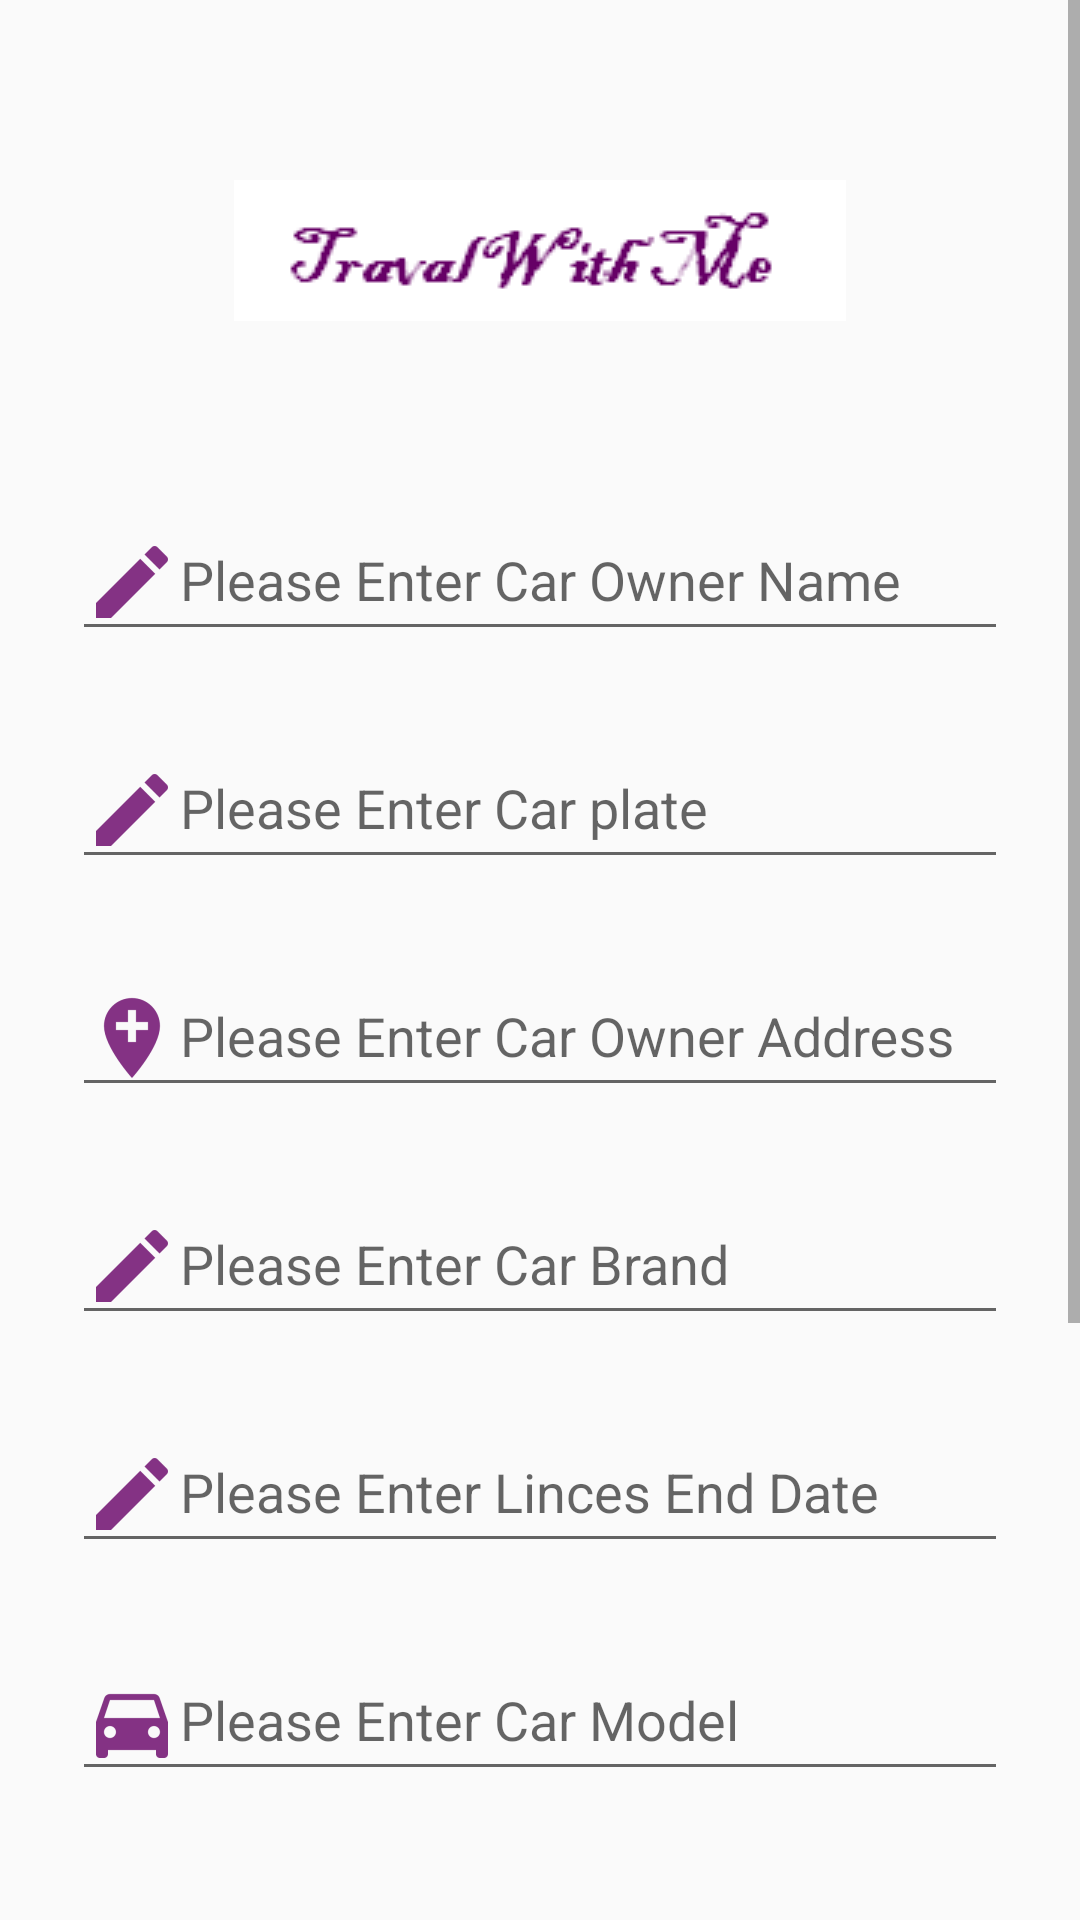

This screen was rendered from an Android layout file. Write that file and the resources it references.
<!-- AndroidManifest.xml: application theme AppTheme -->
<!-- res/layout/activity_driver_register.xml -->
<?xml version="1.0" encoding="utf-8"?>
<ScrollView xmlns:android="http://schemas.android.com/apk/res/android"
    xmlns:app="http://schemas.android.com/apk/res-auto"
    xmlns:tools="http://schemas.android.com/tools"
    android:layout_width="match_parent"
    android:layout_height="match_parent"
    tools:context="com.example.rania.itigraduationproject.DriverRegister">

    <LinearLayout
        android:orientation="vertical"
        android:layout_width="match_parent"
        android:layout_height="wrap_content"
        android:paddingTop="60dp"
        android:paddingLeft="24dp"
        android:paddingRight="24dp">

        <ImageView
            android:layout_width="match_parent"
            android:layout_height="match_parent"
            android:src="@drawable/twm"/>

    <android.support.design.widget.TextInputLayout
        android:layout_width="match_parent"
        android:layout_height="wrap_content"
        android:layout_marginBottom="8dp"
        android:layout_marginTop="50dp">

        <EditText
            android:id="@+id/car_ownername"
            android:layout_width="match_parent"
            android:layout_height="wrap_content"
            android:hint="@string/car_owner_name"
            android:inputType="text"
            android:drawableLeft="@drawable/name"/>
    </android.support.design.widget.TextInputLayout>


    <android.support.design.widget.TextInputLayout
        android:layout_width="match_parent"
        android:layout_height="wrap_content"
        android:layout_marginTop="8dp"
        android:layout_marginBottom="8dp">
        <EditText android:id="@+id/car_plate"
            android:layout_width="match_parent"
            android:layout_height="wrap_content"
            android:inputType=""
            android:hint="@string/car_plate"
            android:drawableLeft="@drawable/name"
            />
    </android.support.design.widget.TextInputLayout>

    
    <android.support.design.widget.TextInputLayout
        android:layout_width="match_parent"
        android:layout_height="wrap_content"
        android:layout_marginTop="8dp"
        android:layout_marginBottom="8dp">
        <EditText android:id="@+id/ownerCaraddress"
            android:layout_width="match_parent"
            android:layout_height="wrap_content"
            android:inputType="text"
            android:hint="@string/address"
            android:drawableLeft="@drawable/address"/>
    </android.support.design.widget.TextInputLayout>
        
    <android.support.design.widget.TextInputLayout
        android:layout_width="match_parent"
        android:layout_height="wrap_content"
        android:layout_marginTop="8dp"
        android:layout_marginBottom="8dp">
        <EditText android:id="@+id/carBrand"
            android:layout_width="match_parent"
            android:layout_height="wrap_content"
            android:inputType="text"
            android:hint="@string/CarBrand"
            android:drawableLeft="@drawable/name"/>
    </android.support.design.widget.TextInputLayout>
        
    <android.support.design.widget.TextInputLayout
        android:layout_width="match_parent"
        android:layout_height="wrap_content"
        android:layout_marginTop="8dp"
        android:layout_marginBottom="8dp">
        <EditText android:id="@+id/linceEndDate"
            android:layout_width="match_parent"
            android:layout_height="wrap_content"
            android:inputType="text"
            android:hint="@string/linceEndDate"
            android:drawableLeft="@drawable/name"/>
    </android.support.design.widget.TextInputLayout>
    
    <android.support.design.widget.TextInputLayout
        android:layout_width="match_parent"
        android:layout_height="wrap_content"
        android:layout_marginTop="8dp"
        android:layout_marginBottom="8dp">
        <EditText android:id="@+id/car_model"
            android:layout_width="match_parent"
            android:layout_height="wrap_content"
            android:inputType="text"
            android:hint="@string/carModel"
            android:drawableLeft="@drawable/car"/>
    </android.support.design.widget.TextInputLayout>
        
        <android.support.design.widget.TextInputLayout
            android:layout_width="match_parent"
            android:layout_height="wrap_content"
            android:layout_marginTop="8dp"
            android:layout_marginBottom="8dp">
            <EditText android:id="@+id/car_year_model"
                android:layout_width="match_parent"
                android:layout_height="wrap_content"
                android:inputType="text"
                android:hint="@string/modelcaryear"
                android:drawableLeft="@drawable/car"/>
        </android.support.design.widget.TextInputLayout>
        
        <android.support.design.widget.TextInputLayout
            android:layout_width="match_parent"
            android:layout_height="wrap_content"
            android:layout_marginTop="8dp"
            android:layout_marginBottom="8dp">
            <EditText android:id="@+id/car_cc"
                android:layout_width="match_parent"
                android:layout_height="wrap_content"
                android:inputType="number"
                android:hint="@string/carcc"
                android:drawableLeft="@drawable/car"/>
        </android.support.design.widget.TextInputLayout>
        
        <android.support.design.widget.TextInputLayout
            android:layout_width="match_parent"
            android:layout_height="wrap_content"
            android:layout_marginTop="8dp"
            android:layout_marginBottom="8dp">
            <EditText android:id="@+id/car_color"
                android:layout_width="match_parent"
                android:layout_height="wrap_content"
                android:inputType="text"
                android:hint="@string/carcolor"
                android:drawableLeft="@drawable/car"/>
        </android.support.design.widget.TextInputLayout>

        <android.support.v7.widget.AppCompatButton
            android:id="@+id/btn_signup"
            android:layout_width="fill_parent"
            android:layout_height="wrap_content"
            android:layout_marginBottom="24dp"
            android:layout_marginTop="24dp"
            android:background="@drawable/buttondesign"
            android:padding="12dp"
            android:text="SignUp" />

    </LinearLayout>


</ScrollView>
<!-- resources referenced by this layout -->
<resources>
  <!-- drawable address: png bitmap (drawable-hdpi, 746 bytes) -->
  <!-- drawable buttondesign (drawable) -->
  <?xml version="1.0" encoding="utf-8"?>
  <selector xmlns:android="http://schemas.android.com/apk/res/android">
      <item>
          <shape android:shape="rectangle">
              <solid android:color="@color/violet"/>
              <stroke android:color="#bfbfbf" android:width="2dp" />
              <corners android:radius="12dp" />
          </shape>
      </item>
  
  </selector>
  <!-- drawable car: png bitmap (drawable-hdpi, 607 bytes) -->
  <!-- drawable name: png bitmap (drawable-hdpi, 346 bytes) -->
  <!-- drawable twm: png bitmap (drawable-mdpi, 1773 bytes) -->
  <string name="CarBrand">Please Enter Car Brand</string>
  <string name="address">Please Enter Car Owner Address</string>
  <string name="carModel">Please Enter Car Model </string>
  <string name="car_owner_name">Please Enter Car Owner Name</string>
  <string name="car_plate">Please Enter Car plate  </string>
  <string name="carcc">Please Enter Car CC</string>
  <string name="carcolor">Please Enter Car Color</string>
  <string name="linceEndDate">Please Enter Linces End Date</string>
  <string name="modelcaryear">Please Enter Car Model Year</string>
  <style name="AppTheme" parent="Theme.AppCompat.Light.DarkActionBar">
          
          <item name="colorPrimary">@color/violet</item>
          <item name="colorPrimaryDark">@color/violet</item>
          <item name="colorAccent">@color/mov</item>
      </style>
  <color name="violet">#660066</color>
  <color name="mov">#8b0a50</color>
</resources>
